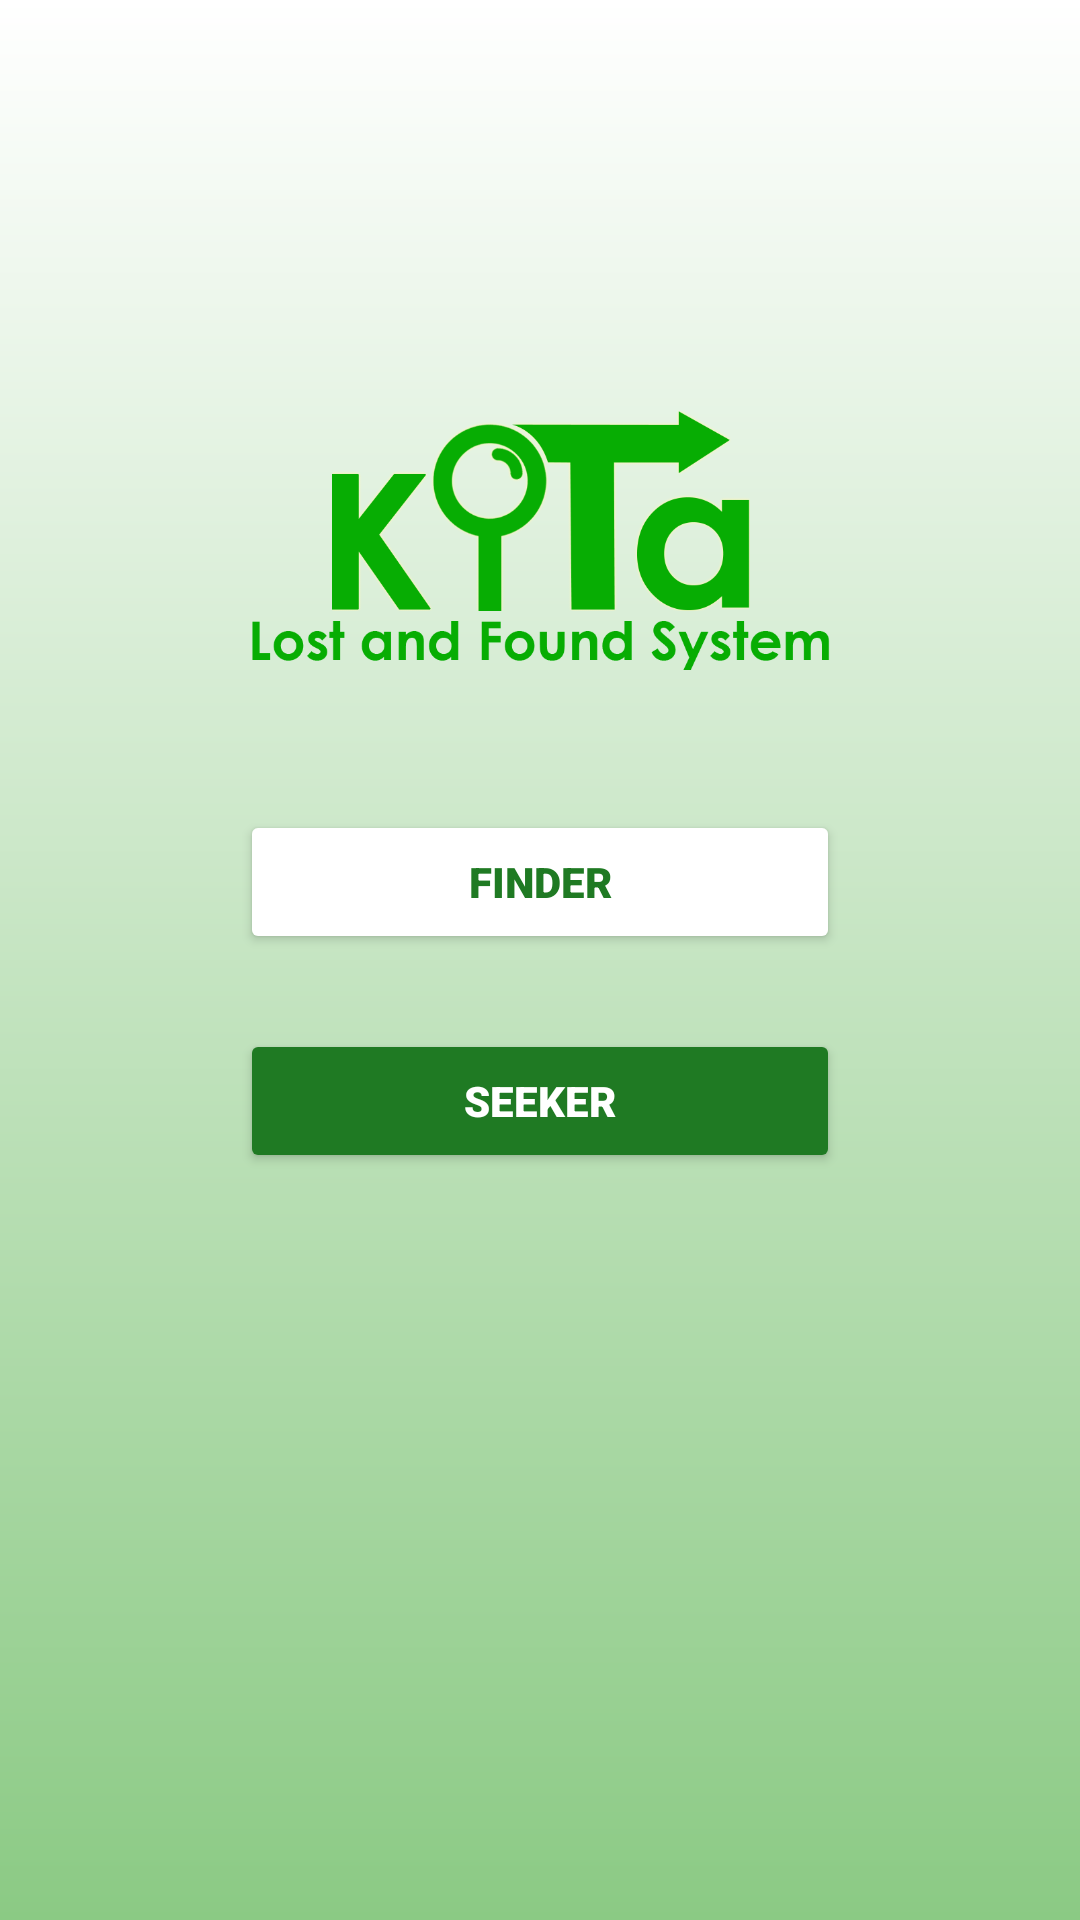

Android layout source for this screen:
<!-- AndroidManifest.xml: application theme Theme.kITa -->
<!-- res/layout/fragment_userselect.xml -->
<?xml version="1.0" encoding="utf-8"?>
<androidx.constraintlayout.widget.ConstraintLayout xmlns:android="http://schemas.android.com/apk/res/android"
    xmlns:app="http://schemas.android.com/apk/res-auto"
    xmlns:tools="http://schemas.android.com/tools"
    android:id="@+id/container"
    android:layout_width="match_parent"
    android:layout_height="match_parent"
    android:background="@drawable/gradient"
 >

    <ImageView
        android:id="@+id/imageView"
        android:layout_width="200dp"
        android:layout_height="120dp"
        android:layout_marginStart="80dp"
        android:layout_marginTop="120dp"
        android:layout_marginEnd="80dp"
        android:src="@drawable/kitalogo"
        app:layout_constraintEnd_toEndOf="parent"
        app:layout_constraintStart_toStartOf="parent"
        app:layout_constraintTop_toTopOf="parent"/>

    <Button
        android:id="@+id/claimantUser"
        android:layout_width="200dp"
        android:layout_height="wrap_content"
        android:layout_marginTop="25dp"
        android:backgroundTint="@color/green"
        android:enabled="true"
        android:fontFamily="sans-serif-black"
        android:gravity="center"
        android:padding="13dp"
        android:text="Seeker"
        android:textColor="#FFFFFFFF"
        app:layout_constraintEnd_toEndOf="parent"
        app:layout_constraintStart_toStartOf="parent"
        app:layout_constraintTop_toBottomOf="@+id/finderUser" />

    <Button
        android:id="@+id/finderUser"
        android:layout_width="200dp"
        android:layout_height="wrap_content"
        android:layout_marginTop="30dp"
        android:backgroundTint="@color/white"
        android:enabled="true"
        android:fontFamily="sans-serif-black"
        android:gravity="center"
        android:padding="13dp"
        android:text="Finder"
        android:textColor="@color/green"
        app:layout_constraintEnd_toEndOf="parent"
        app:layout_constraintStart_toStartOf="parent"
        app:layout_constraintTop_toBottomOf="@+id/imageView"
        app:strokeColor="@color/green"
        app:strokeWidth="2dp" />

</androidx.constraintlayout.widget.ConstraintLayout>
<!-- resources referenced by this layout -->
<resources>
  <color name="green">#1F7A23</color>
  <color name="white">#FFFFFFFF</color>
  <!-- drawable gradient (drawable) -->
  <?xml version="1.0" encoding="utf-8"?>
  <shape xmlns:android="http://schemas.android.com/apk/res/android"
      android:shape="rectangle">
      <gradient
          android:startColor="#8bca84"
          android:endColor="#ffffffff"
          android:angle="90" />
  </shape>
  <!-- drawable kitalogo: png bitmap (drawable, 51336 bytes) -->
  <style name="Theme.kITa" parent="Theme.Material3.DayNight.NoActionBar">
          <item name="colorPrimary">@color/black</item>
          <item name="android:statusBarColor">@color/white</item>
          <item name="android:windowLightStatusBar">true</item>
          <item name="android:navigationBarColor">@color/white</item>
          <item name="android:windowLightNavigationBar">true</item>
      </style>
  <color name="black">#FF000000</color>
</resources>
